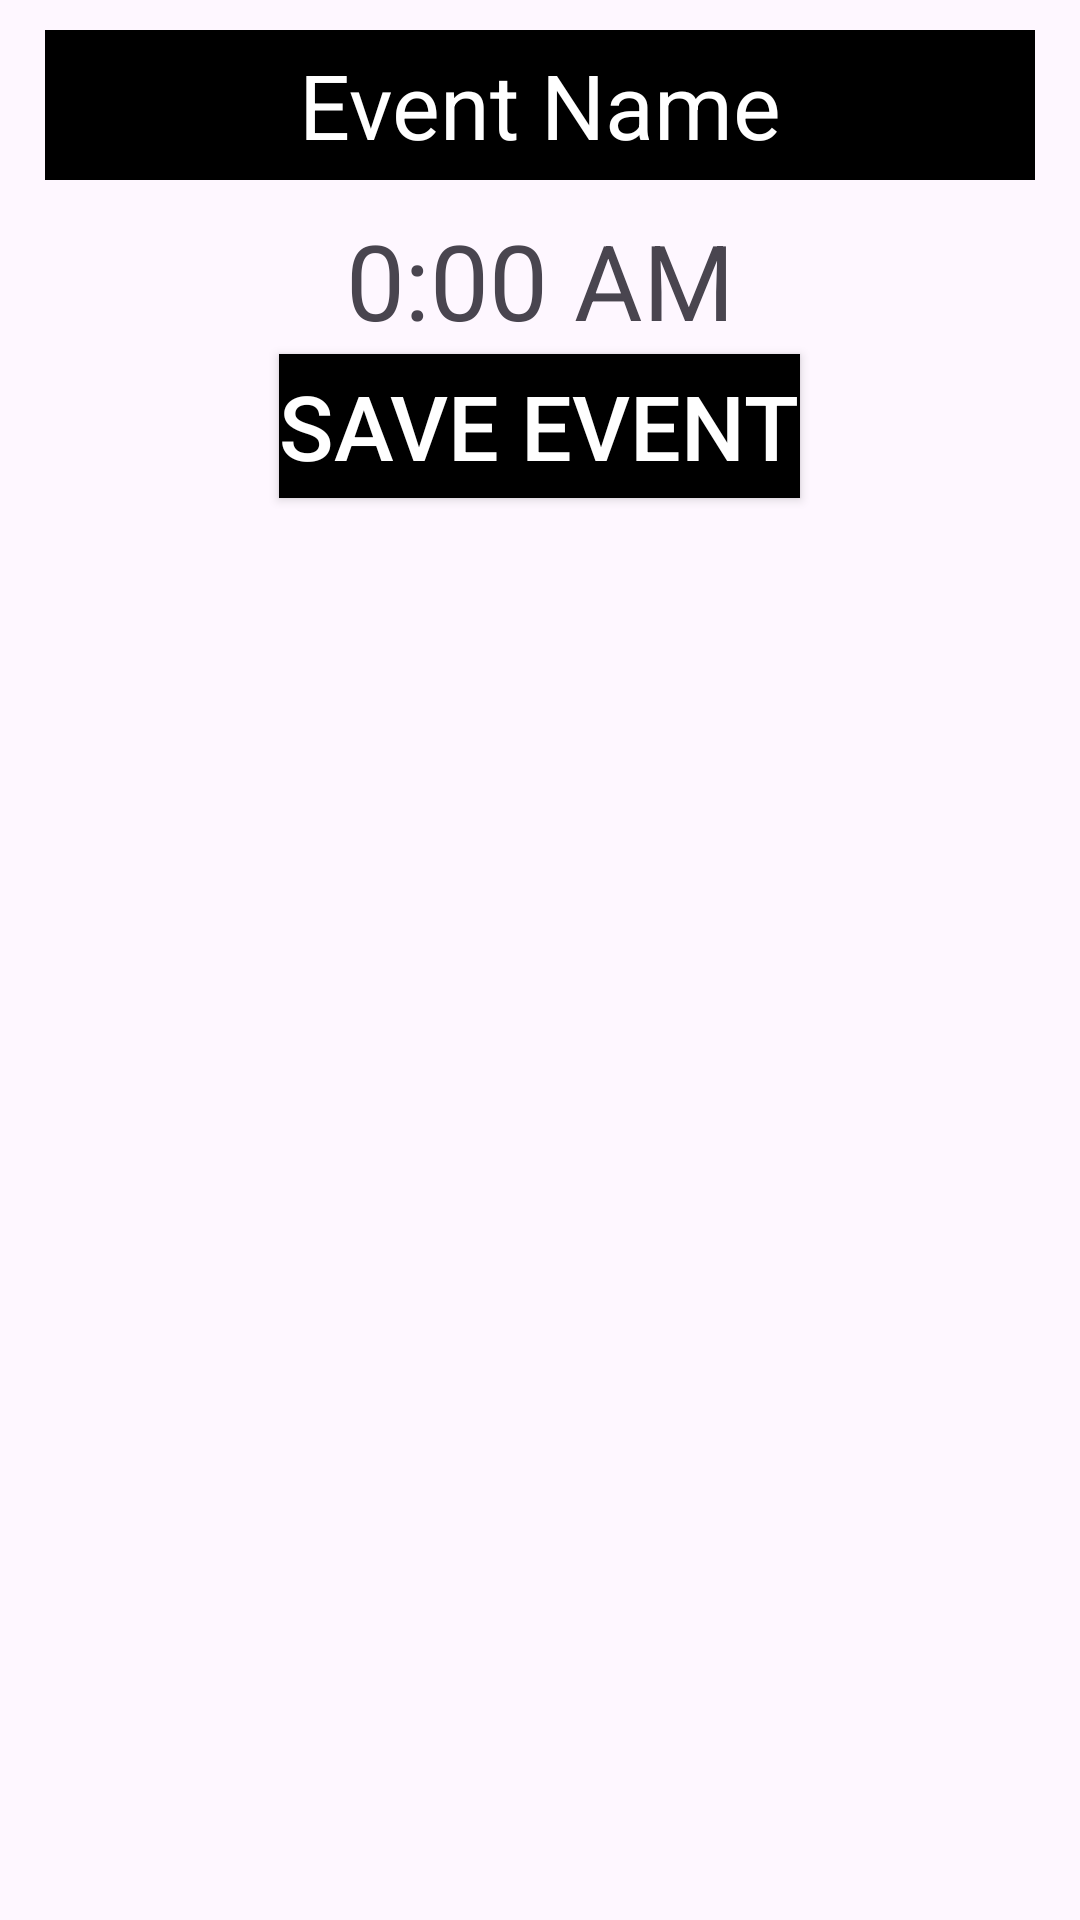

The Android layout XML behind this screen, and the referenced resources:
<!-- AndroidManifest.xml: application theme Theme.CalendarVerLite -->
<!-- res/layout/event.xml -->
<?xml version="1.0" encoding="utf-8"?>
<LinearLayout xmlns:android="http://schemas.android.com/apk/res/android"
    xmlns:tools="http://schemas.android.com/tools"
    android:layout_width="match_parent"
    android:layout_height="wrap_content"
    android:orientation="vertical">
    
    <EditText
        android:layout_width="match_parent"
        android:layout_height="50dp"
        android:background="@color/black"
        android:inputType="textShortMessage"
        android:text="Event Name"
        android:textColor="@color/white"
        android:textSize="30dp"
        android:gravity="center"
        android:layout_marginTop="10dp"
        android:layout_marginHorizontal="15dp"
        android:id="@+id/editText">
    </EditText>
    
    <LinearLayout
        android:layout_width="match_parent"
        android:layout_height="wrap_content"
        android:orientation="horizontal">

        <ImageButton
            android:layout_width="48dp"
            android:layout_height="48dp"
            android:layout_marginLeft="15dp"
            android:id="@+id/setTime"
            android:background="@drawable/baseline_watch_24"
            android:layout_marginTop="10dp">
        </ImageButton>

        <TextView
            android:layout_width="match_parent"
            android:layout_height="match_parent"
            android:layout_marginRight="63dp"
            android:text="0:00 AM"
            android:textSize="35dp"
            android:textAlignment="center"
            android:layout_marginTop="10dp"
            android:id="@+id/eventTime">
        </TextView>
    </LinearLayout>
    
    <Button
        android:layout_width="wrap_content"
        android:layout_height="wrap_content"
        android:layout_gravity="center"
        android:background="@color/black"
        android:textColor="@color/white"
        android:textSize="30dp"
        android:text="Save Event"
        android:id="@+id/save">
    </Button>

</LinearLayout>
<!-- resources referenced by this layout -->
<resources>
  <color name="black">#FF000000</color>
  <color name="white">#FFFFFFFF</color>
  <style name="Theme.CalendarVerLite" parent="Base.Theme.CalendarVerLite" />
  <style name="Base.Theme.CalendarVerLite" parent="Theme.Material3.DayNight.NoActionBar">
          
          
      </style>
</resources>
